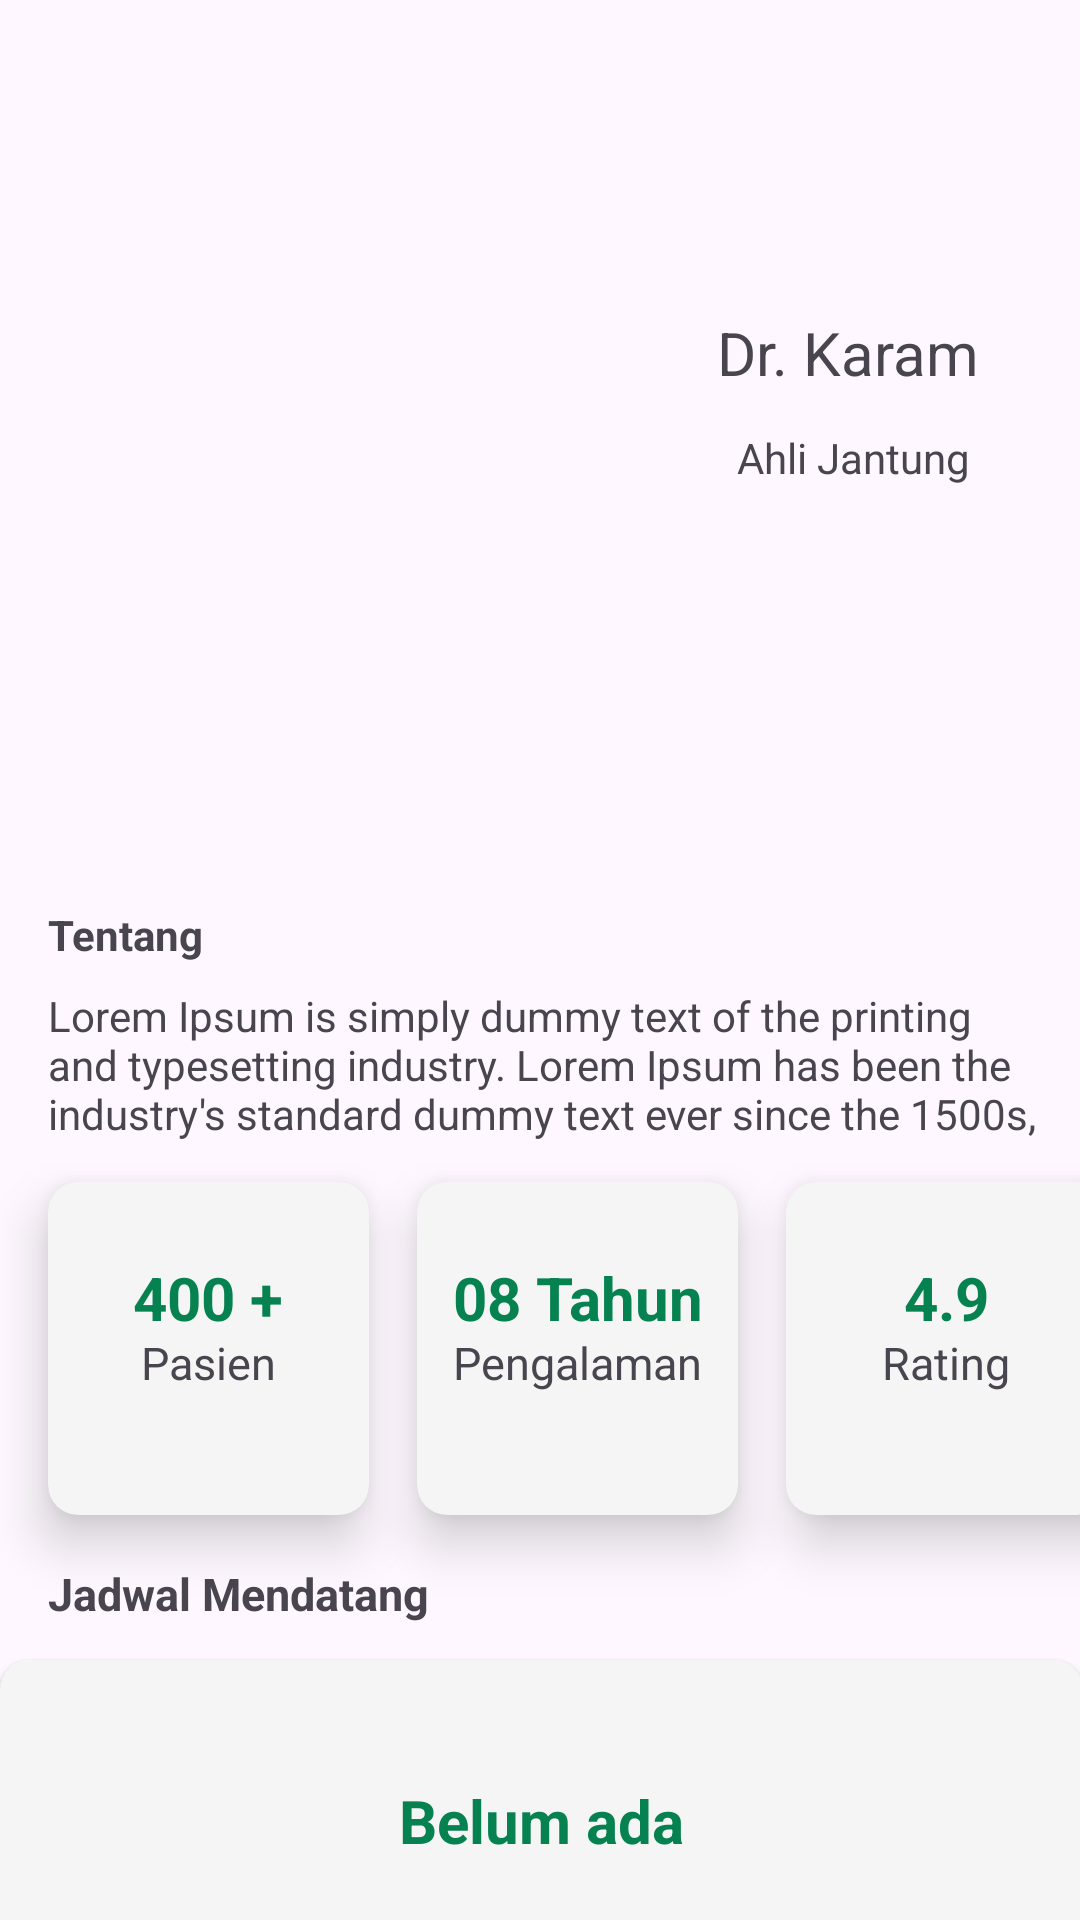

Reconstruct the res/layout file that produces this screen, plus the resources it refers to.
<!-- AndroidManifest.xml: application theme Theme.NgulikFromYotube -->
<!-- res/layout/fragment_bread.xml -->
<?xml version="1.0" encoding="utf-8"?>
<androidx.constraintlayout.widget.ConstraintLayout xmlns:android="http://schemas.android.com/apk/res/android"
    xmlns:app="http://schemas.android.com/apk/res-auto"
    xmlns:tools="http://schemas.android.com/tools"
    android:layout_width="match_parent"
    android:layout_height="match_parent"
    tools:context=".BreadFragment">


    <TextView
        android:id="@+id/textView27"
        android:layout_width="wrap_content"
        android:layout_height="wrap_content"
        android:layout_marginTop="104dp"
        android:text="Dr. Karam"
        android:textSize="20sp"
        app:layout_constraintEnd_toEndOf="parent"
        app:layout_constraintHorizontal_bias="0.524"
        app:layout_constraintStart_toEndOf="@+id/imageView6"
        app:layout_constraintTop_toTopOf="parent"
        tools:textStyle="bold" />

    <TextView
        android:id="@+id/textView28"
        android:layout_width="wrap_content"
        android:layout_height="wrap_content"
        android:layout_marginTop="12dp"
        android:text="Ahli Jantung"
        app:layout_constraintEnd_toEndOf="@+id/textView27"
        app:layout_constraintHorizontal_bias="0.666"
        app:layout_constraintStart_toStartOf="@+id/textView27"
        app:layout_constraintTop_toBottomOf="@+id/textView27" />

    <ImageView
        android:id="@+id/imageView6"
        android:layout_width="186dp"
        android:layout_height="302dp"
        android:layout_marginStart="16dp"
        android:src="@drawable/dokterkonsultasi1"
        app:layout_constraintStart_toStartOf="parent"
        app:layout_constraintTop_toTopOf="parent" />

    <TextView
        android:id="@+id/textView29"
        android:layout_width="wrap_content"
        android:layout_height="wrap_content"
        android:text="Tentang"
        android:textStyle="bold"
        app:layout_constraintStart_toStartOf="@+id/imageView6"
        app:layout_constraintTop_toBottomOf="@+id/imageView6" />

    <TextView
        android:id="@+id/textView30"
        android:layout_width="355dp"
        android:layout_height="55dp"
        android:layout_marginTop="8dp"
        android:text="Lorem Ipsum is simply dummy text of the printing and typesetting industry. Lorem Ipsum has been the industry's standard dummy text ever since the 1500s, "
        app:layout_constraintStart_toStartOf="@+id/textView29"
        app:layout_constraintTop_toBottomOf="@+id/textView29" />

    <androidx.cardview.widget.CardView
        android:id="@+id/cardView"
        android:layout_width="107dp"
        android:layout_height="111dp"
        android:layout_marginTop="10dp"
        app:cardBackgroundColor="@color/white_smoke"
        app:cardCornerRadius="10dp"
        app:cardElevation="10dp"
        app:layout_constraintStart_toStartOf="@+id/textView30"
        app:layout_constraintTop_toBottomOf="@+id/textView30">

        <TextView
            android:layout_width="match_parent"
            android:layout_height="wrap_content"
            android:layout_marginTop="25dp"
            android:text="400 +"
            android:textAlignment="center"
            android:textColor="@color/greenngulik"
            android:textSize="20sp"
            android:textStyle="bold" />

        <TextView
            android:layout_width="match_parent"
            android:layout_height="wrap_content"
            android:layout_marginTop="50dp"
            android:text="Pasien"
            android:textAlignment="center"
            android:textSize="15sp"
            android:textStyle="" />

    </androidx.cardview.widget.CardView>

    <androidx.cardview.widget.CardView
        android:id="@+id/cardView2"
        android:layout_width="107dp"
        android:layout_height="111dp"
        android:layout_marginStart="16dp"
        android:layout_marginTop="10dp"
        app:cardBackgroundColor="@color/white_smoke"
        app:cardCornerRadius="10dp"
        app:cardElevation="10dp"
        app:layout_constraintStart_toEndOf="@+id/cardView"
        app:layout_constraintTop_toBottomOf="@+id/textView30">

        <TextView
            android:layout_width="match_parent"
            android:layout_height="wrap_content"
            android:layout_marginTop="25dp"
            android:text="08 Tahun"
            android:textAlignment="center"
            android:textColor="@color/greenngulik"
            android:textSize="20sp"
            android:textStyle="bold" />

        <TextView
            android:layout_width="match_parent"
            android:layout_height="wrap_content"
            android:layout_marginTop="50dp"
            android:text="Pengalaman"
            android:textAlignment="center"
            android:textSize="15sp" />

    </androidx.cardview.widget.CardView>

    <androidx.cardview.widget.CardView
        android:id="@+id/cardView6"
        android:layout_width="107dp"
        android:layout_height="111dp"
        android:layout_marginStart="16dp"
        android:layout_marginTop="10dp"
        app:cardBackgroundColor="@color/white_smoke"
        app:cardCornerRadius="10dp"
        app:cardElevation="10dp"
        app:layout_constraintStart_toEndOf="@+id/cardView2"
        app:layout_constraintTop_toBottomOf="@+id/textView30">

        <TextView
            android:layout_width="match_parent"
            android:layout_height="wrap_content"
            android:layout_marginTop="25dp"
            android:text="4.9"
            android:textAlignment="center"
            android:textColor="@color/greenngulik"
            android:textSize="20sp"
            android:textStyle="bold" />

        <TextView
            android:layout_width="match_parent"
            android:layout_height="wrap_content"
            android:layout_marginTop="50dp"
            android:text="Rating"
            android:textAlignment="center"
            android:textSize="15sp" />
    </androidx.cardview.widget.CardView>

    <TextView
        android:id="@+id/textView31"
        android:layout_width="match_parent"
        android:layout_height="wrap_content"
        android:layout_marginStart="16dp"
        android:layout_marginTop="16dp"
        android:text="Jadwal Mendatang"
        android:textSize="15sp"
        android:textStyle="bold"
        app:layout_constraintStart_toStartOf="@+id/cardView"
        app:layout_constraintTop_toBottomOf="@+id/cardView" />

    <androidx.cardview.widget.CardView
        android:id="@+id/cardView9"
        android:layout_width="361dp"
        android:layout_height="118dp"
        android:layout_marginStart="8dp"
        android:layout_marginTop="12dp"
        android:layout_marginEnd="8dp"
        android:layout_marginBottom="8dp"
        app:cardBackgroundColor="@color/white_smoke"
        app:cardCornerRadius="10dp"
        app:layout_constraintBottom_toBottomOf="parent"
        app:layout_constraintEnd_toEndOf="parent"
        app:layout_constraintStart_toStartOf="parent"
        app:layout_constraintTop_toBottomOf="@+id/textView31"
        app:layout_constraintVertical_bias="0.0">

        <TextView
            android:layout_width="match_parent"
            android:layout_height="57dp"
            android:layout_margin="40dp"
            android:text="Belum ada"
            android:textAlignment="center"
            android:textColor="@color/greenngulik"
            android:textSize="20sp"
            android:textStyle="bold" />

    </androidx.cardview.widget.CardView>


</androidx.constraintlayout.widget.ConstraintLayout>
<!-- resources referenced by this layout -->
<resources>
  <color name="greenngulik">#068251</color>
  <color name="white_smoke">#F5F5F5</color>
  <style name="Theme.NgulikFromYotube" parent="Theme.Material3.Light.NoActionBar">
          
          <item name="colorPrimary">@color/greenngulik</item>
          <item name="colorPrimaryVariant">@color/greenngulik</item>
          <item name="android:statusBarColor">@color/green</item>
      </style>
  <color name="green">#008000</color>
</resources>
